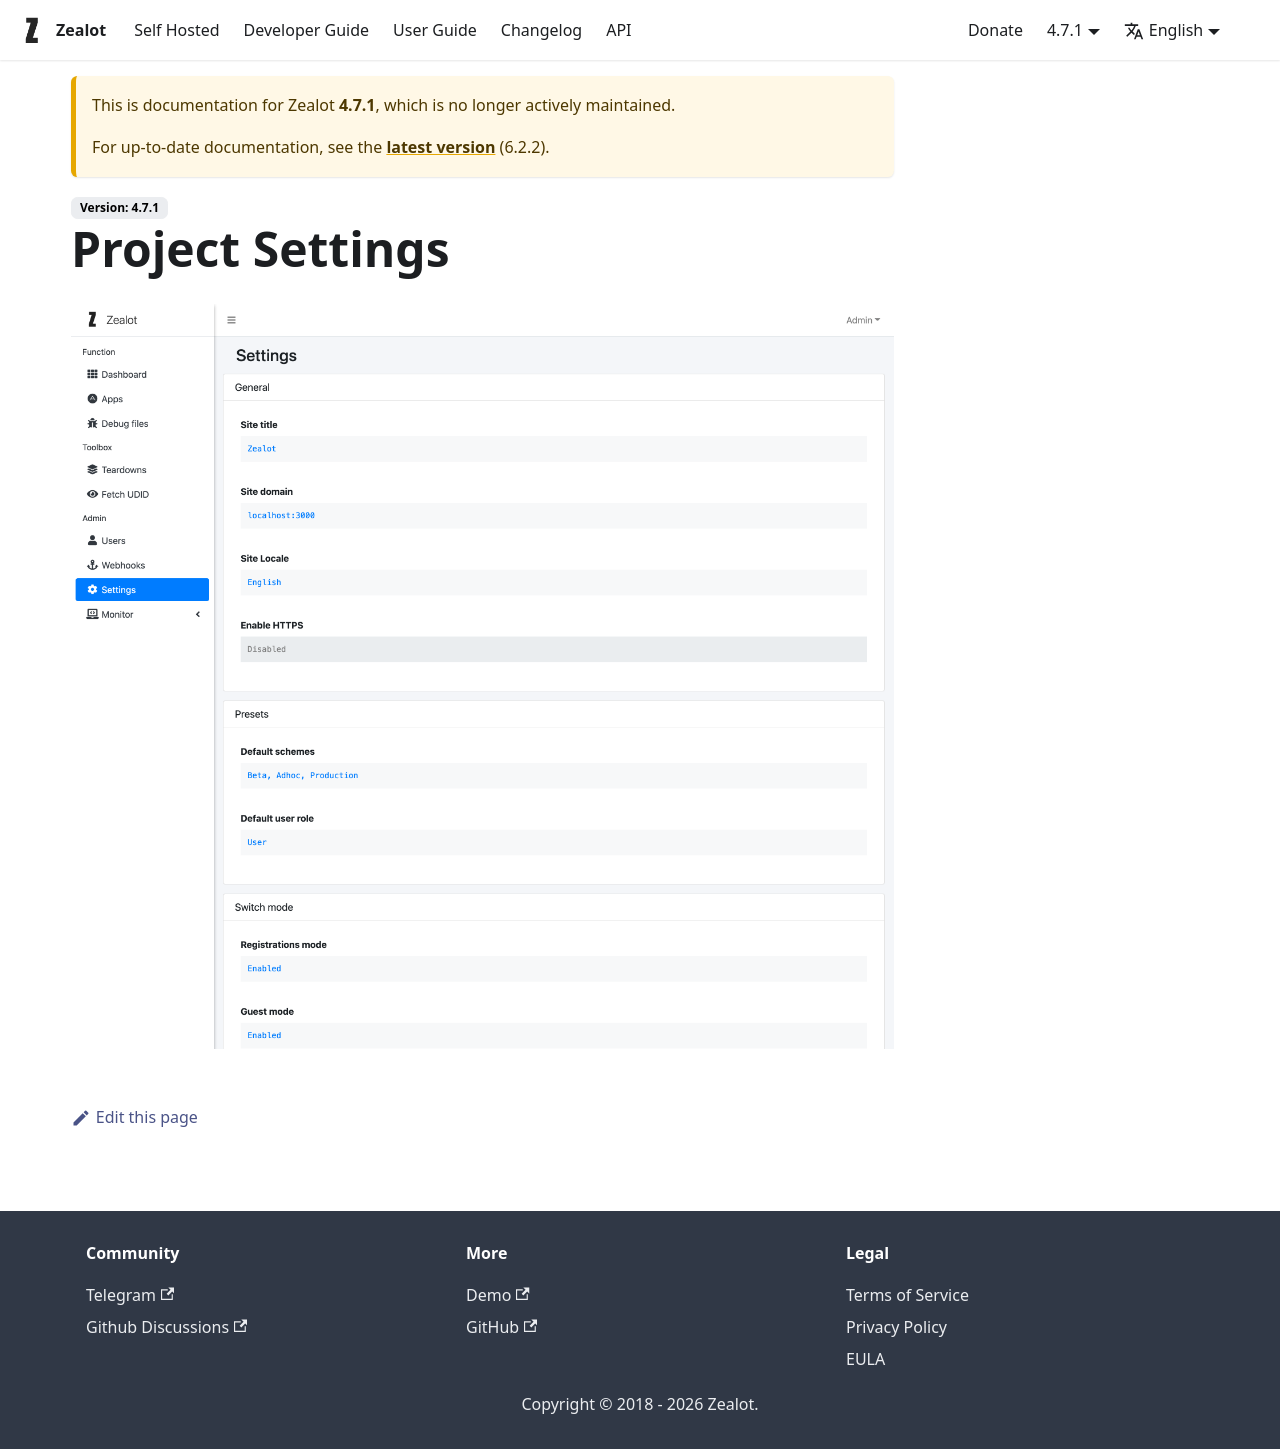

repository: tryzealot/docs · page: docs/4.7.1/user-guide/administrator/project-settings/index.html · generator: docusaurus

# Project Settings

![screenshot](/img/screenshot/product-7.png)
